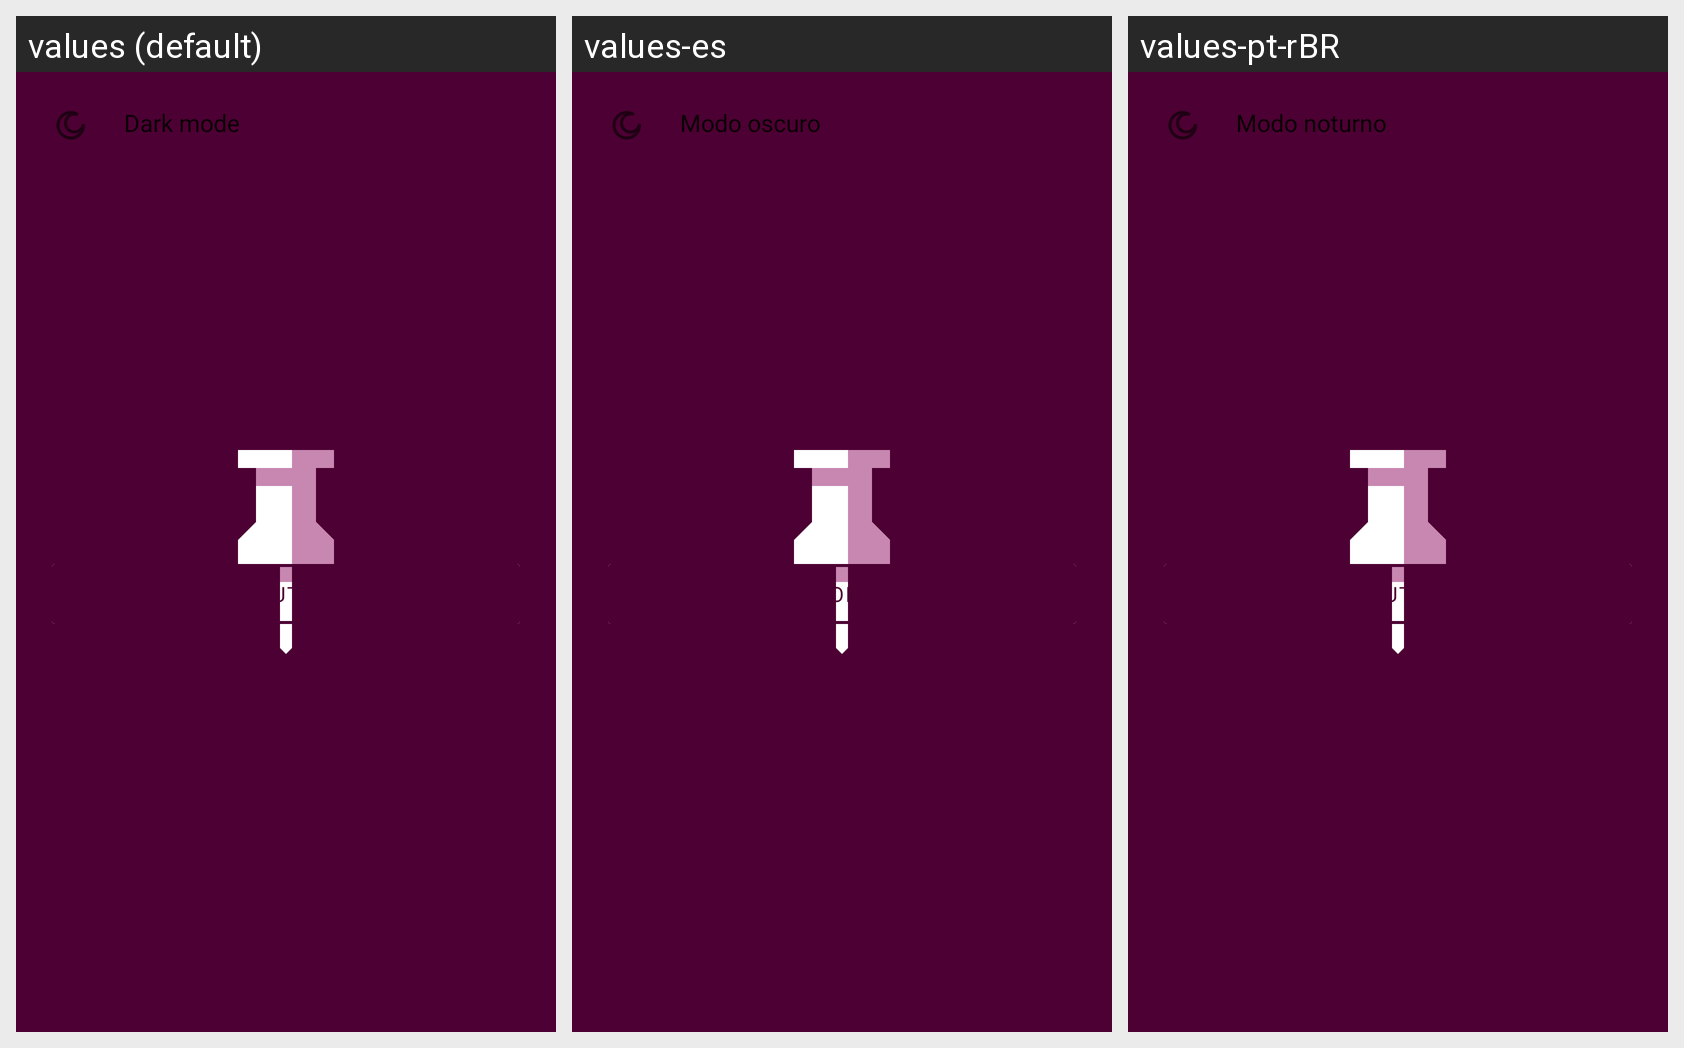

For this localized Android screen grid, give each drawn string resource with its value in every locale shown.
Android screen res/layout/theme_selection_sheet.xml rendered under 3 locales, left to right: values (default), values-es, values-pt-rBR. Device: Nexus 5 (rendered at 1080×1920; each locale shown at half size, 540×960, under a caption strip naming it); theme Theme.Pinnit.
Strings drawn on this screen, with the default value and each locale's value (text and hints the layout hard-codes, and strings that could not be matched under every locale, appear in the picture but are not listed):

option_item_dark_mode
  values: Dark mode
  values-es: Modo oscuro
  values-pt-rBR: Modo noturno

option_dark_mode_auto
  values: auto
  values-es: Automático
  values-pt-rBR: Auto
